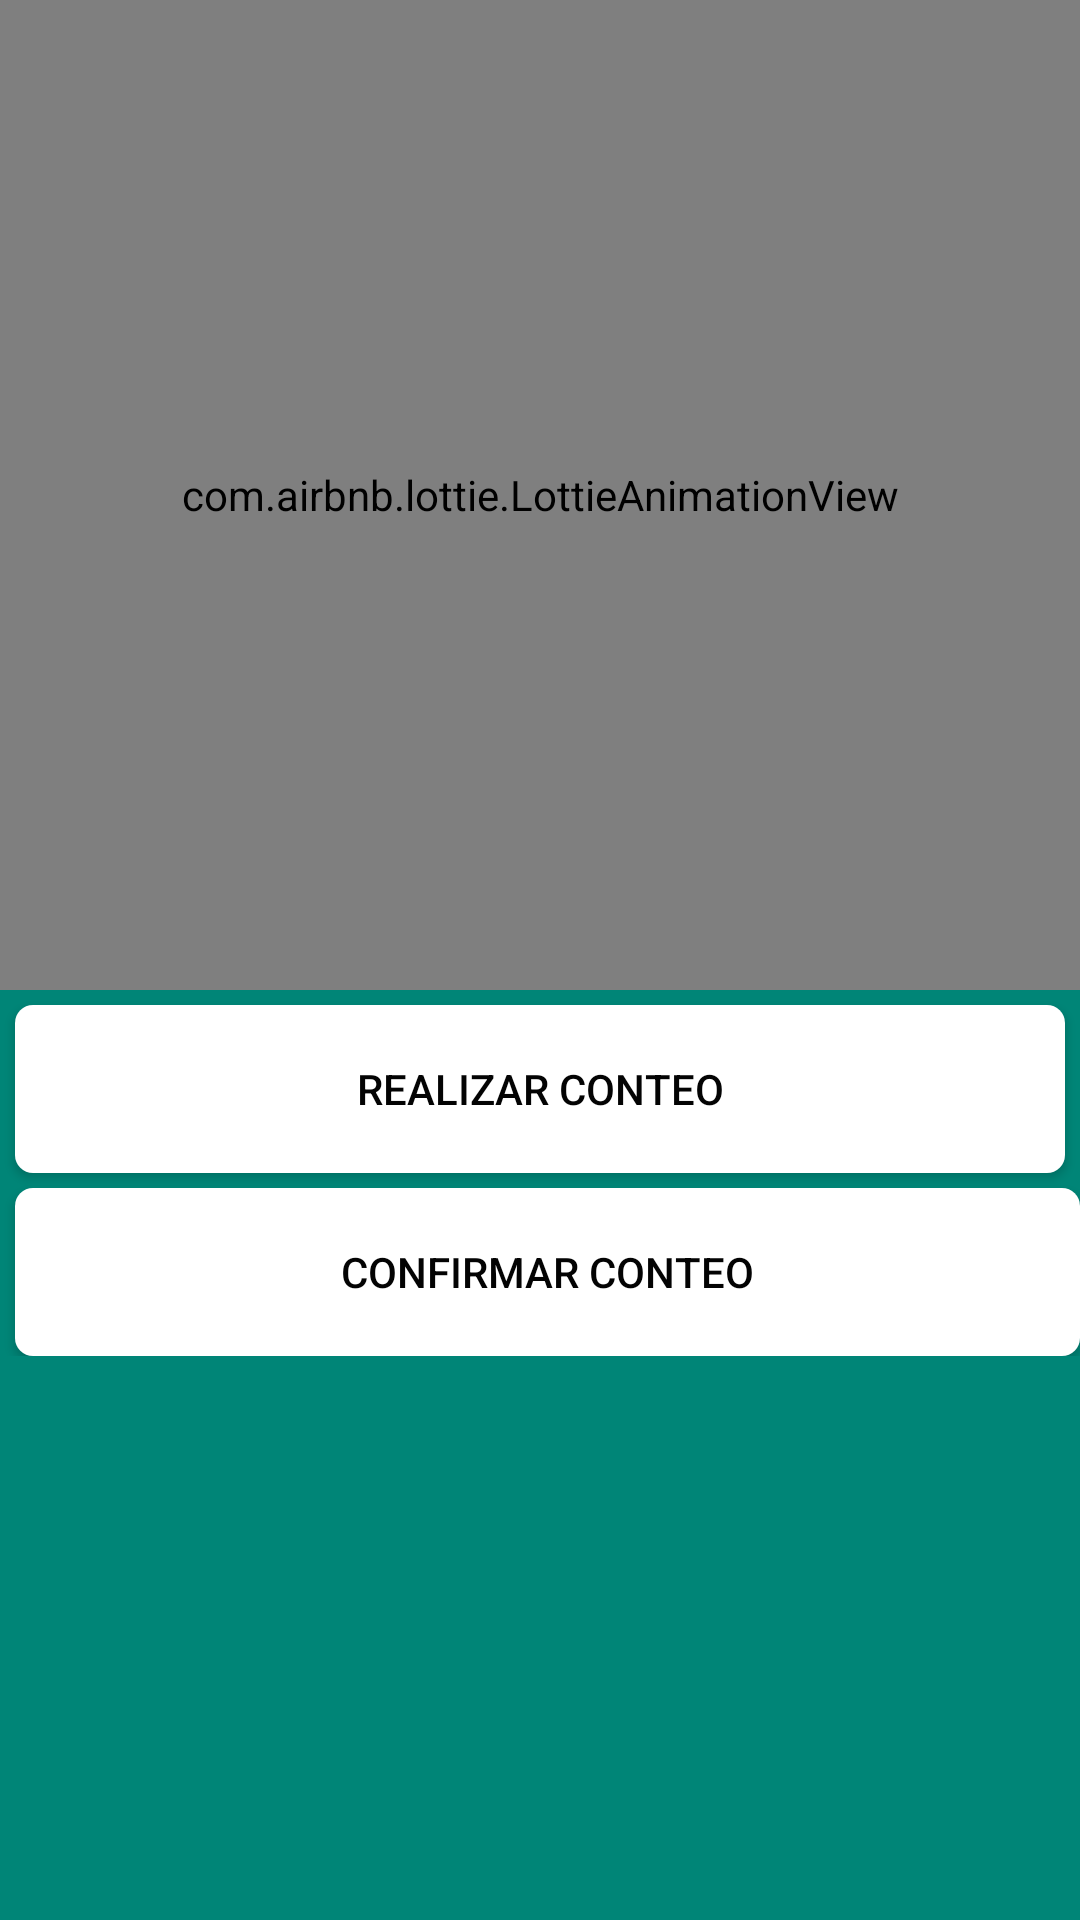

Android layout source for this screen:
<!-- AndroidManifest.xml: application theme AppTheme -->
<!-- res/layout/activity_main.xml -->
<?xml version="1.0" encoding="utf-8"?>
<LinearLayout xmlns:android="http://schemas.android.com/apk/res/android"
    xmlns:app="http://schemas.android.com/apk/res-auto"
    xmlns:tools="http://schemas.android.com/tools"
    android:layout_width="match_parent"
    android:layout_height="match_parent"
    android:background="@color/colorPrimary"
    android:orientation="vertical"
    tools:context=".ui.MainActivity">

    <com.airbnb.lottie.LottieAnimationView
        android:id="@+id/animation_view"
        android:layout_width="match_parent"
        android:layout_height="330dp"
        android:layout_gravity="center_horizontal"
        android:foregroundGravity="center_vertical"
        app:lottie_fileName="truck.json"
        app:lottie_scale="3.5"
        app:lottie_loop="true"
        app:lottie_autoPlay="true" />
    <LinearLayout
        android:layout_width="match_parent"
        android:layout_gravity="center"
        android:orientation="vertical"
        android:layout_height="wrap_content">
        <Button
            android:layout_width="match_parent"
            android:layout_height="56dp"
            android:textColor="@color/negro"
            android:layout_margin="5dp"
            android:background="@drawable/custom_button_white"
            android:id="@+id/btnRealizarConteo"
            android:text="Realizar Conteo"/>
        <Button
            android:layout_width="match_parent"
            android:layout_height="56dp"
            android:textColor="@color/negro"
            android:background="@drawable/custom_button_white"
            android:layout_marginLeft="5dp"
            android:id="@+id/btnConfirmarConteo"
            android:text="Confirmar conteo"/>
    </LinearLayout>


</LinearLayout>
<!-- resources referenced by this layout -->
<resources>
  <color name="colorPrimary">#008577</color>
  <color name="negro">#030303</color>
  <!-- drawable custom_button_white (drawable-hdpi) -->
  <?xml version="1.0" encoding="utf-8"?>
  <shape xmlns:android="http://schemas.android.com/apk/res/android">
      <corners android:bottomRightRadius="6dp"
          android:bottomLeftRadius="6dp"
          android:topLeftRadius="6dp"
          android:topRightRadius="6dp"/>
      <solid
          android:color="@color/blanco"/>
  </shape>
  <style name="AppTheme" parent="Theme.AppCompat.Light.DarkActionBar">
          
          <item name="colorPrimary">@color/colorPrimary</item>
          <item name="colorPrimaryDark">@color/colorPrimaryDark</item>
          <item name="colorAccent">@color/colorAccent</item>
      </style>
  <color name="blanco">#ffffff</color>
  <color name="colorPrimaryDark">#00574B</color>
  <color name="colorAccent">#D81B60</color>
</resources>
